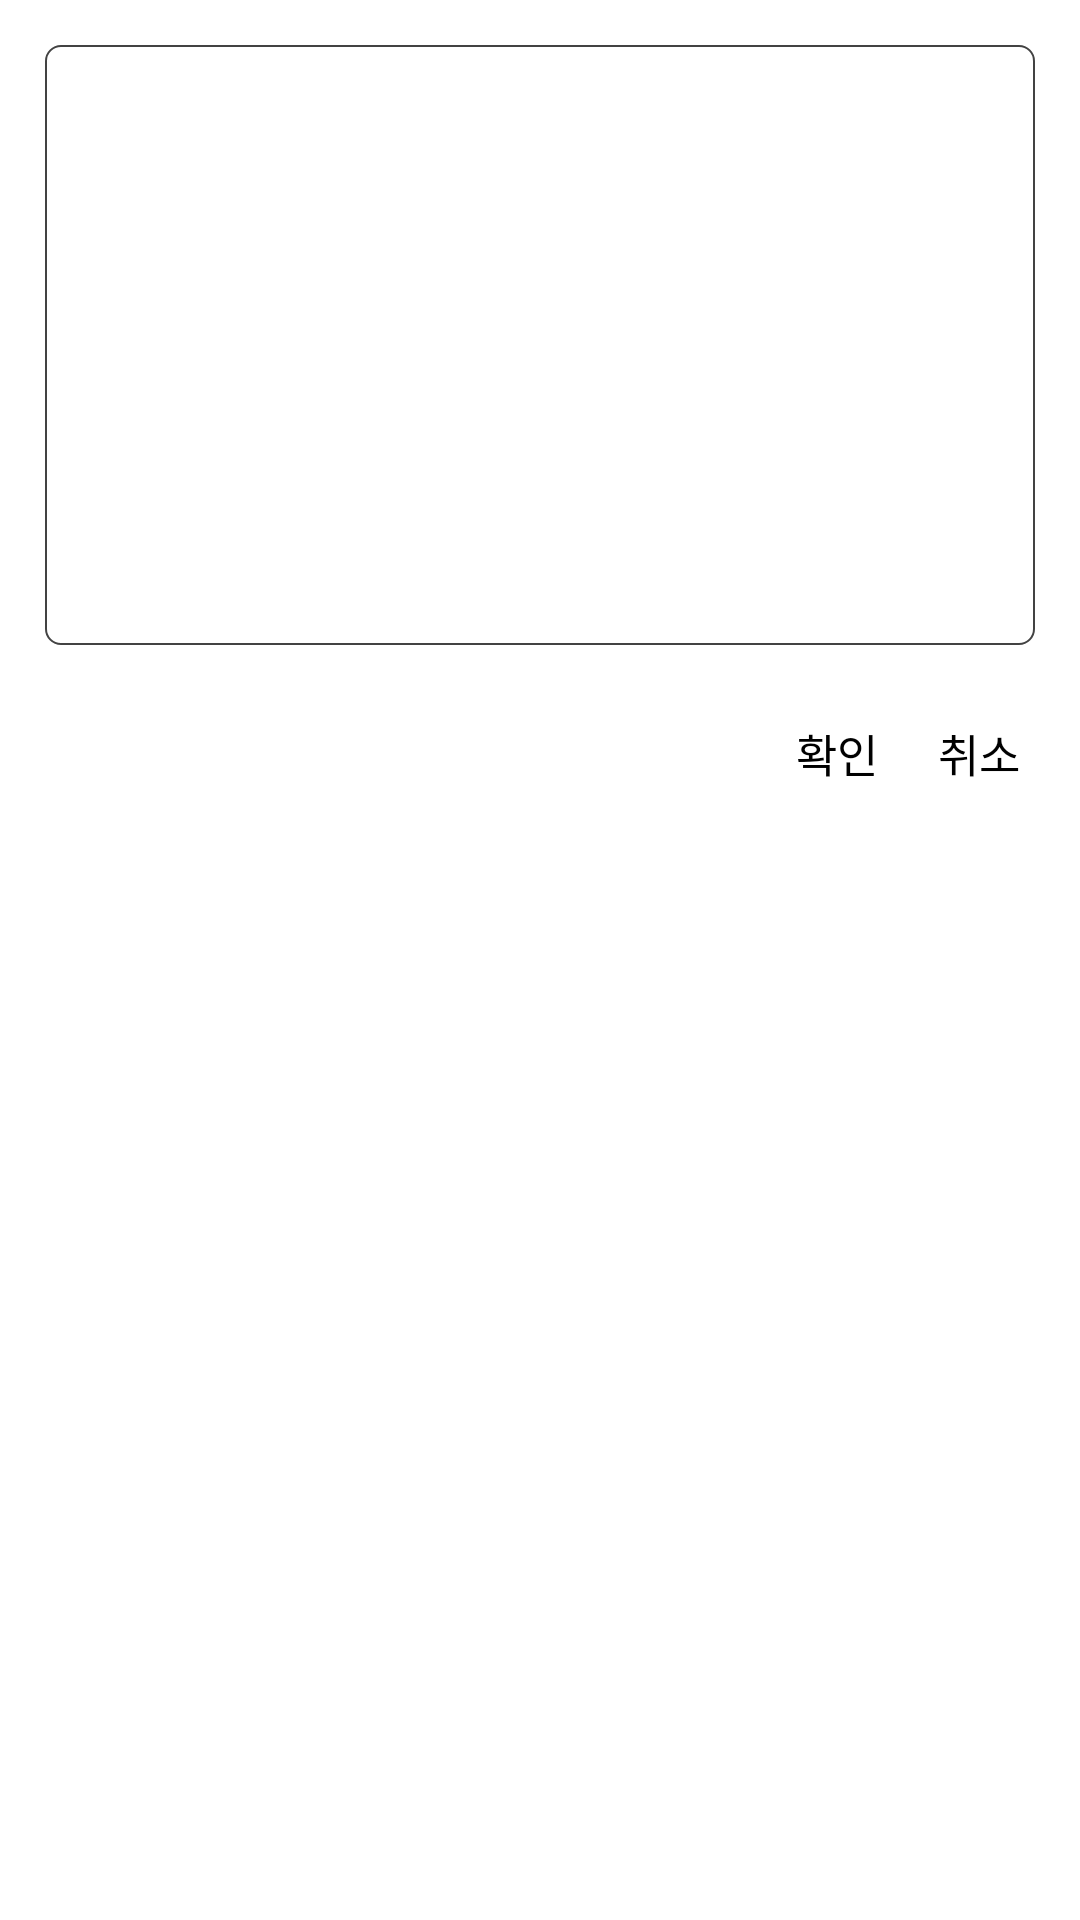

Reconstruct the res/layout file that produces this screen, plus the resources it refers to.
<!-- AndroidManifest.xml: application theme AppTheme -->
<!-- res/layout/comment_edit_layout.xml -->
<?xml version="1.0" encoding="utf-8"?>
<LinearLayout xmlns:android="http://schemas.android.com/apk/res/android"
    android:layout_width="match_parent"
    android:layout_height="wrap_content"
    android:orientation="vertical">












    <EditText
        android:id="@+id/comment_editText"
        android:layout_width="match_parent"
        android:layout_height="200dp"
        android:layout_margin="15dp"
        android:background="@drawable/edit_text_shape"
        android:padding="10dp" />


    <LinearLayout
        android:layout_width="match_parent"
        android:layout_height="wrap_content"
        android:layout_marginStart="10dp"
        android:layout_marginEnd="10dp"
        android:layout_marginBottom="10dp"
        android:gravity="end"
        android:orientation="horizontal"
        android:padding="10dp">

        <TextView
            android:id="@+id/okButton"
            android:layout_width="wrap_content"
            android:layout_height="wrap_content"
            android:layout_marginEnd="20dp"
            android:text="확인"
            android:textColor="@color/colorBlack"
            android:textSize="15sp" />

        <TextView
            android:id="@+id/cancelButton"
            android:layout_width="wrap_content"
            android:layout_height="wrap_content"
            android:text="취소"
            android:textColor="@color/colorBlack"
            android:textSize="15sp" />

    </LinearLayout>


</LinearLayout>
<!-- resources referenced by this layout -->
<resources>
  <color name="colorBlack">#000000</color>
  <!-- drawable edit_text_shape (drawable) -->
  <?xml version="1.0" encoding="utf-8"?>
  <shape xmlns:android="http://schemas.android.com/apk/res/android">
  
      <stroke
          android:width="2px"
          android:color="#BC000000" />
  
      <corners android:radius="5dp" />
  
  </shape>
  <style name="AppTheme" parent="Theme.MaterialComponents.Light.DarkActionBar">
          <item name="android:windowFullscreen">true</item>
          <item name="colorPrimary">#C6CBDB</item>
          <item name="colorPrimaryDark">#909ABC</item>
          <item name="colorAccent">@color/colorBlack</item>
      </style>
</resources>
